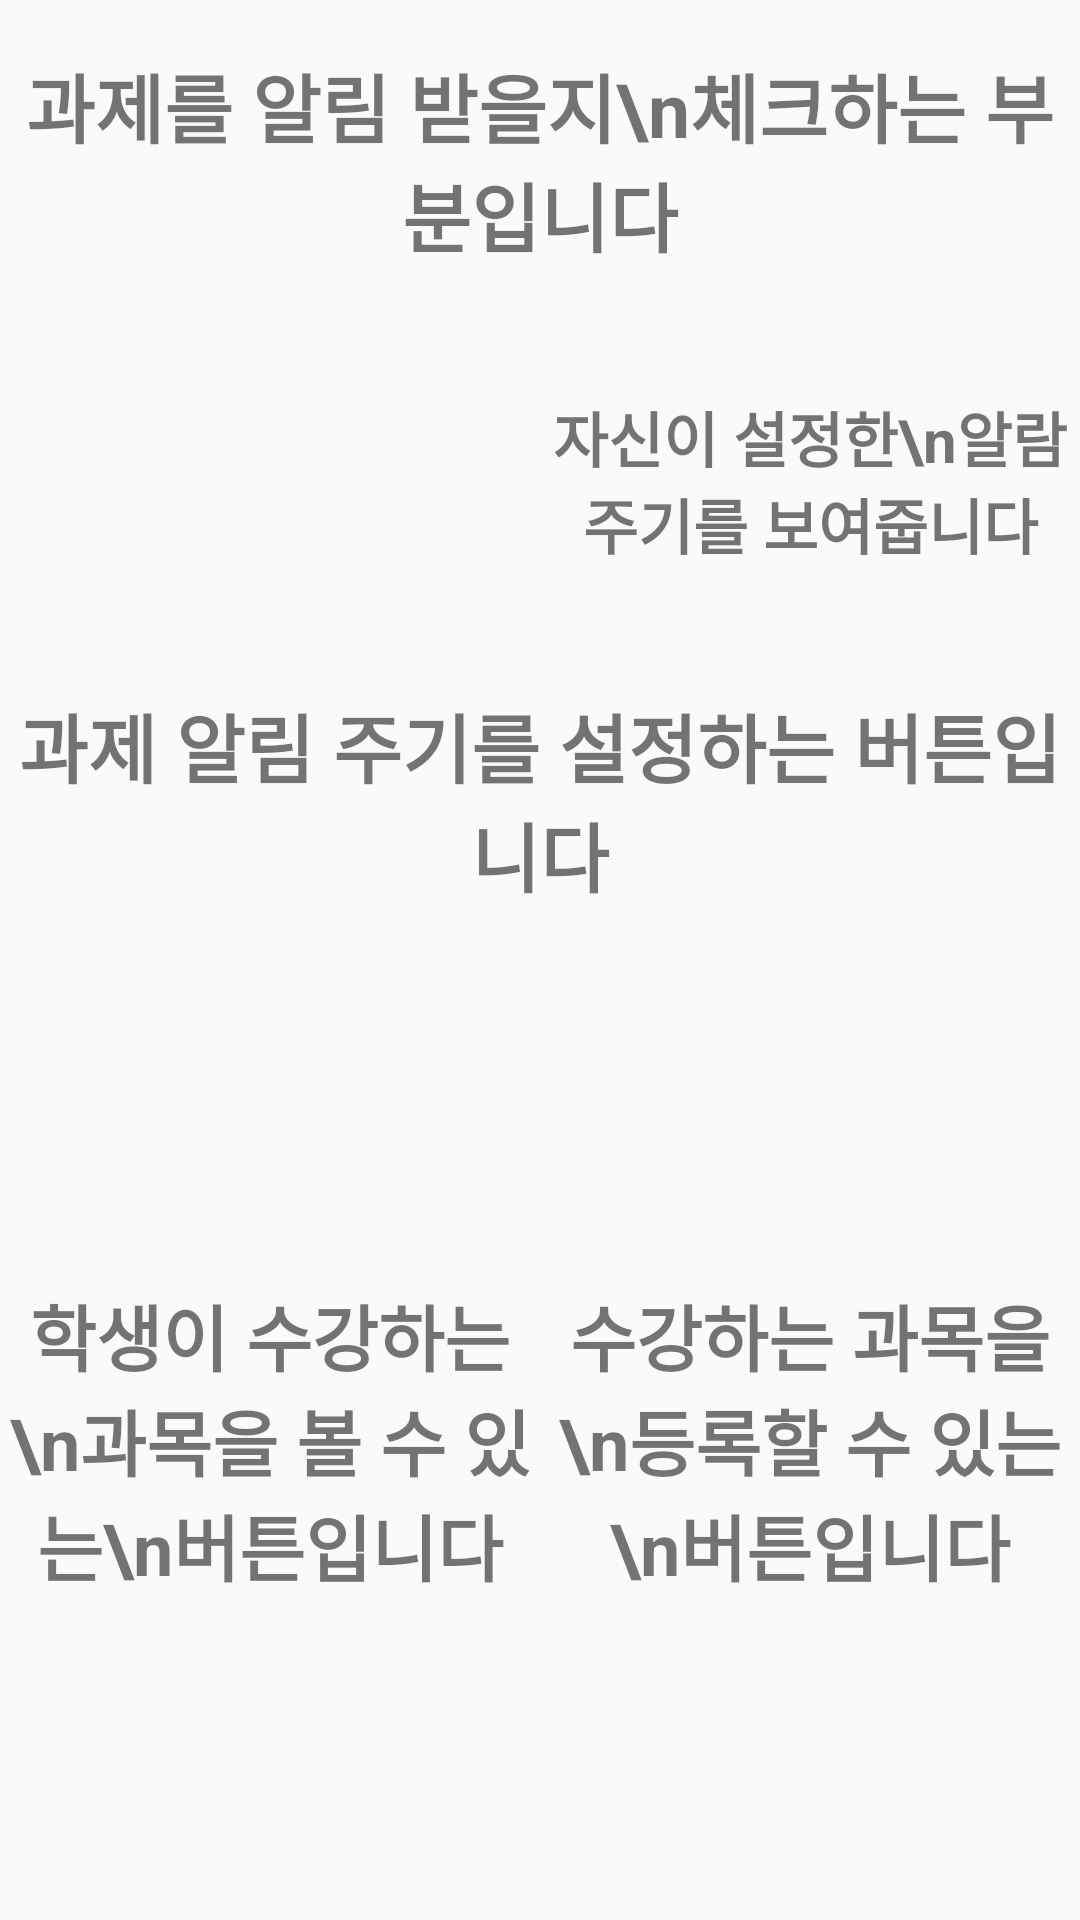

Android layout source for this screen:
<!-- AndroidManifest.xml: application theme AppTheme -->
<!-- res/layout/activity_class_setting_student_guide.xml -->
<?xml version="1.0" encoding="utf-8"?>
<RelativeLayout xmlns:android="http://schemas.android.com/apk/res/android"
    android:layout_width="match_parent"
    android:layout_height="match_parent"
    android:orientation="vertical">

    <LinearLayout
        android:layout_width="match_parent"
        android:layout_height="match_parent"
        android:orientation="vertical">

        <LinearLayout
            android:layout_width="match_parent"
            android:layout_height="match_parent"
            android:layout_weight="1"
            android:orientation="vertical">

            <TextView
                android:id="@+id/get_alram"
                android:layout_width="match_parent"
                android:layout_height="match_parent"
                android:layout_weight="1"
                android:gravity="center"
                android:text="과제를 알림 받을지\n체크하는 부분입니다"
                android:textAlignment="center"
                android:textSize="25sp"
                android:textStyle="bold" />

            <LinearLayout
                android:layout_width="match_parent"
                android:layout_height="match_parent"
                android:layout_weight="1">

                <TextView
                    android:layout_width="match_parent"
                    android:layout_height="match_parent"
                    android:layout_weight="1"
                    android:gravity="center"
                    android:textAlignment="center"
                    android:textSize="30sp"
                    android:textStyle="bold" />

                <TextView
                    android:gravity="center"
                    android:textAlignment="center"
                    android:textSize="20sp"
                    android:textStyle="bold"
                    android:layout_width="match_parent"
                    android:layout_height="match_parent"
                    android:layout_weight="1"
                    android:text="자신이 설정한\n알람주기를 보여줍니다" />
            </LinearLayout>

            <TextView
                android:layout_width="match_parent"
                android:layout_height="match_parent"
                android:layout_weight="1"
                android:gravity="center"
                android:onClick="set_arlam_cycle"
                android:text="과제 알림 주기를 설정하는 버튼입니다"
                android:textAlignment="center"
                android:textSize="25sp"
                android:textStyle="bold" />

        </LinearLayout>


        <LinearLayout
            android:layout_width="match_parent"
            android:layout_height="match_parent"
            android:layout_weight="1">

            <TextView
                android:id="@+id/my_class"
                android:layout_width="match_parent"
                android:layout_height="match_parent"
                android:layout_gravity="bottom"
                android:layout_weight="1"
                android:gravity="center"
                android:text="학생이 수강하는\n과목을 볼 수 있는\n버튼입니다"
                android:textAlignment="center"
                android:textSize="24sp"
                android:textStyle="bold" />

            <TextView
                android:layout_width="match_parent"
                android:layout_height="match_parent"
                android:layout_gravity="bottom"
                android:layout_weight="1"
                android:gravity="center"
                android:text="수강하는 과목을\n등록할 수 있는\n버튼입니다"
                android:textAlignment="center"
                android:textSize="24sp"
                android:textStyle="bold" />
        </LinearLayout>


    </LinearLayout>

</RelativeLayout>
<!-- resources referenced by this layout -->
<resources>
  <style name="AppTheme" parent="Theme.AppCompat.Light.DarkActionBar">
          
          <item name="colorPrimary">@color/colorPrimary</item>
          <item name="colorPrimaryDark">@color/colorPrimaryDark</item>
          <item name="colorAccent">@color/colorAccent</item>
      </style>
  <!-- not gathered from this repository: default colours our renderer supplied (Android Studio template values) -->
  <color name="colorPrimary">#FF6200EE</color>
  <color name="colorPrimaryDark">#FF3700B3</color>
  <color name="colorAccent">#FF03DAC5</color>
</resources>
